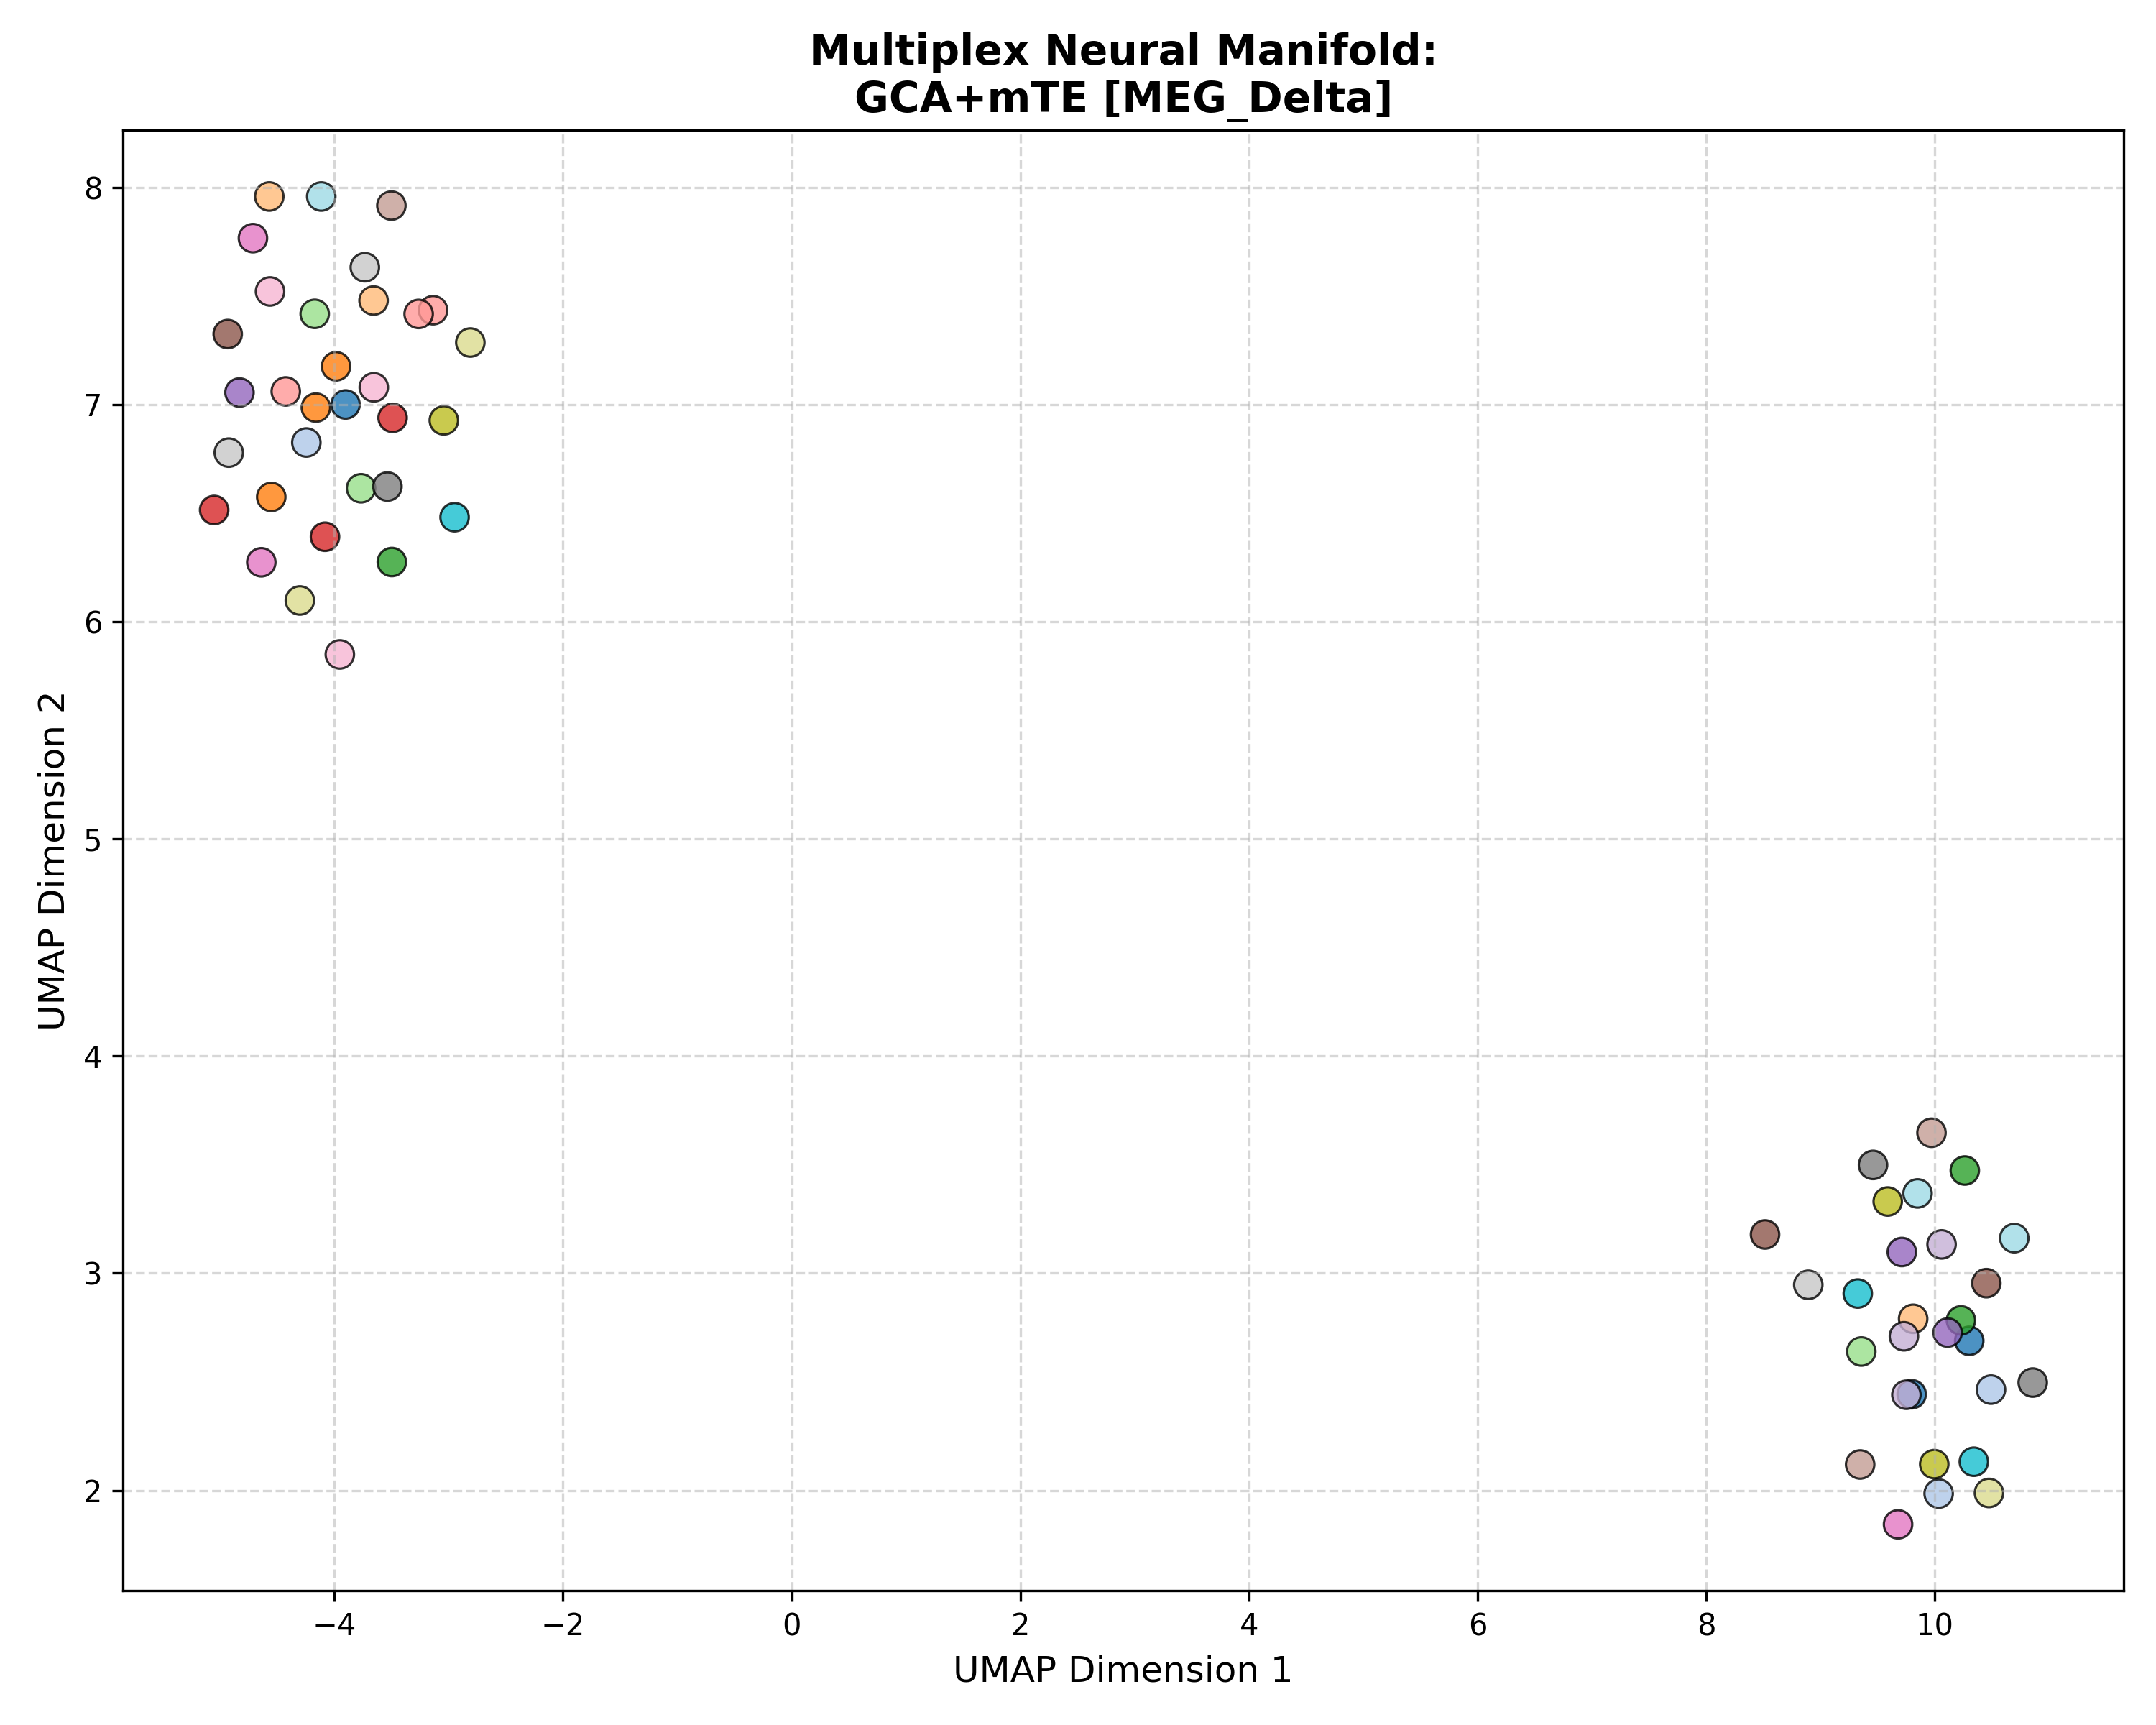

The data file committed next to this chart (first rows):
Subject_ID, UMAP_Dimension_1, UMAP_Dimension_2, Analysis_Group
100307, 10.3, 2.689, GCA+mTE [MEG_Delta]
100307, -3.903, 7.001, GCA+mTE [MEG_Delta]
100307, 9.798, 2.443, GCA+mTE [MEG_Delta]
102816, -4.246, 6.826, GCA+mTE [MEG_Delta]
102816, 10.03, 1.986, GCA+mTE [MEG_Delta]
102816, 10.49, 2.464, GCA+mTE [MEG_Delta]
106521, -4.552, 6.575, GCA+mTE [MEG_Delta]
106521, -4.162, 6.986, GCA+mTE [MEG_Delta]
106521, -3.986, 7.176, GCA+mTE [MEG_Delta]
108323, -4.57, 7.958, GCA+mTE [MEG_Delta]
108323, 9.81, 2.79, GCA+mTE [MEG_Delta]
108323, -3.657, 7.479, GCA+mTE [MEG_Delta]
109123, 10.23, 2.783, GCA+mTE [MEG_Delta]
109123, -3.498, 6.275, GCA+mTE [MEG_Delta]
109123, 10.26, 3.473, GCA+mTE [MEG_Delta]
111514, -4.172, 7.418, GCA+mTE [MEG_Delta]
111514, -3.767, 6.615, GCA+mTE [MEG_Delta]
111514, 9.357, 2.64, GCA+mTE [MEG_Delta]
112920, -3.491, 6.939, GCA+mTE [MEG_Delta]
112920, -4.082, 6.392, GCA+mTE [MEG_Delta]
112920, -5.052, 6.515, GCA+mTE [MEG_Delta]
113922, -4.425, 7.061, GCA+mTE [MEG_Delta]
113922, -3.137, 7.435, GCA+mTE [MEG_Delta]
113922, -3.263, 7.418, GCA+mTE [MEG_Delta]
116726, 9.711, 3.098, GCA+mTE [MEG_Delta]
116726, -4.83, 7.056, GCA+mTE [MEG_Delta]
116726, 10.11, 2.727, GCA+mTE [MEG_Delta]
133019, 9.751, 2.441, GCA+mTE [MEG_Delta]
133019, 10.06, 3.133, GCA+mTE [MEG_Delta]
133019, 9.73, 2.71, GCA+mTE [MEG_Delta]
146129, -4.933, 7.325, GCA+mTE [MEG_Delta]
146129, 10.45, 2.954, GCA+mTE [MEG_Delta]
146129, 8.515, 3.179, GCA+mTE [MEG_Delta]
149741, 9.347, 2.12, GCA+mTE [MEG_Delta]
149741, -3.502, 7.916, GCA+mTE [MEG_Delta]
149741, 9.971, 3.647, GCA+mTE [MEG_Delta]
156334, -4.713, 7.767, GCA+mTE [MEG_Delta]
156334, -4.639, 6.274, GCA+mTE [MEG_Delta]
156334, 9.678, 1.844, GCA+mTE [MEG_Delta]
158136, -4.563, 7.521, GCA+mTE [MEG_Delta]
158136, -3.953, 5.85, GCA+mTE [MEG_Delta]
158136, -3.656, 7.08, GCA+mTE [MEG_Delta]
162026, 9.46, 3.499, GCA+mTE [MEG_Delta]
162026, 10.86, 2.497, GCA+mTE [MEG_Delta]
162026, -3.536, 6.623, GCA+mTE [MEG_Delta]
162935, -3.734, 7.633, GCA+mTE [MEG_Delta]
162935, 8.893, 2.947, GCA+mTE [MEG_Delta]
162935, -4.924, 6.779, GCA+mTE [MEG_Delta]
164636, 9.588, 3.331, GCA+mTE [MEG_Delta]
164636, 9.995, 2.121, GCA+mTE [MEG_Delta]
164636, -3.043, 6.927, GCA+mTE [MEG_Delta]
166438, -4.302, 6.098, GCA+mTE [MEG_Delta]
166438, -2.811, 7.286, GCA+mTE [MEG_Delta]
166438, 10.47, 1.988, GCA+mTE [MEG_Delta]
169040, -2.949, 6.482, GCA+mTE [MEG_Delta]
169040, 10.34, 2.132, GCA+mTE [MEG_Delta]
169040, 9.326, 2.907, GCA+mTE [MEG_Delta]
172029, -4.115, 7.958, GCA+mTE [MEG_Delta]
172029, 9.849, 3.368, GCA+mTE [MEG_Delta]
172029, 10.69, 3.162, GCA+mTE [MEG_Delta]
